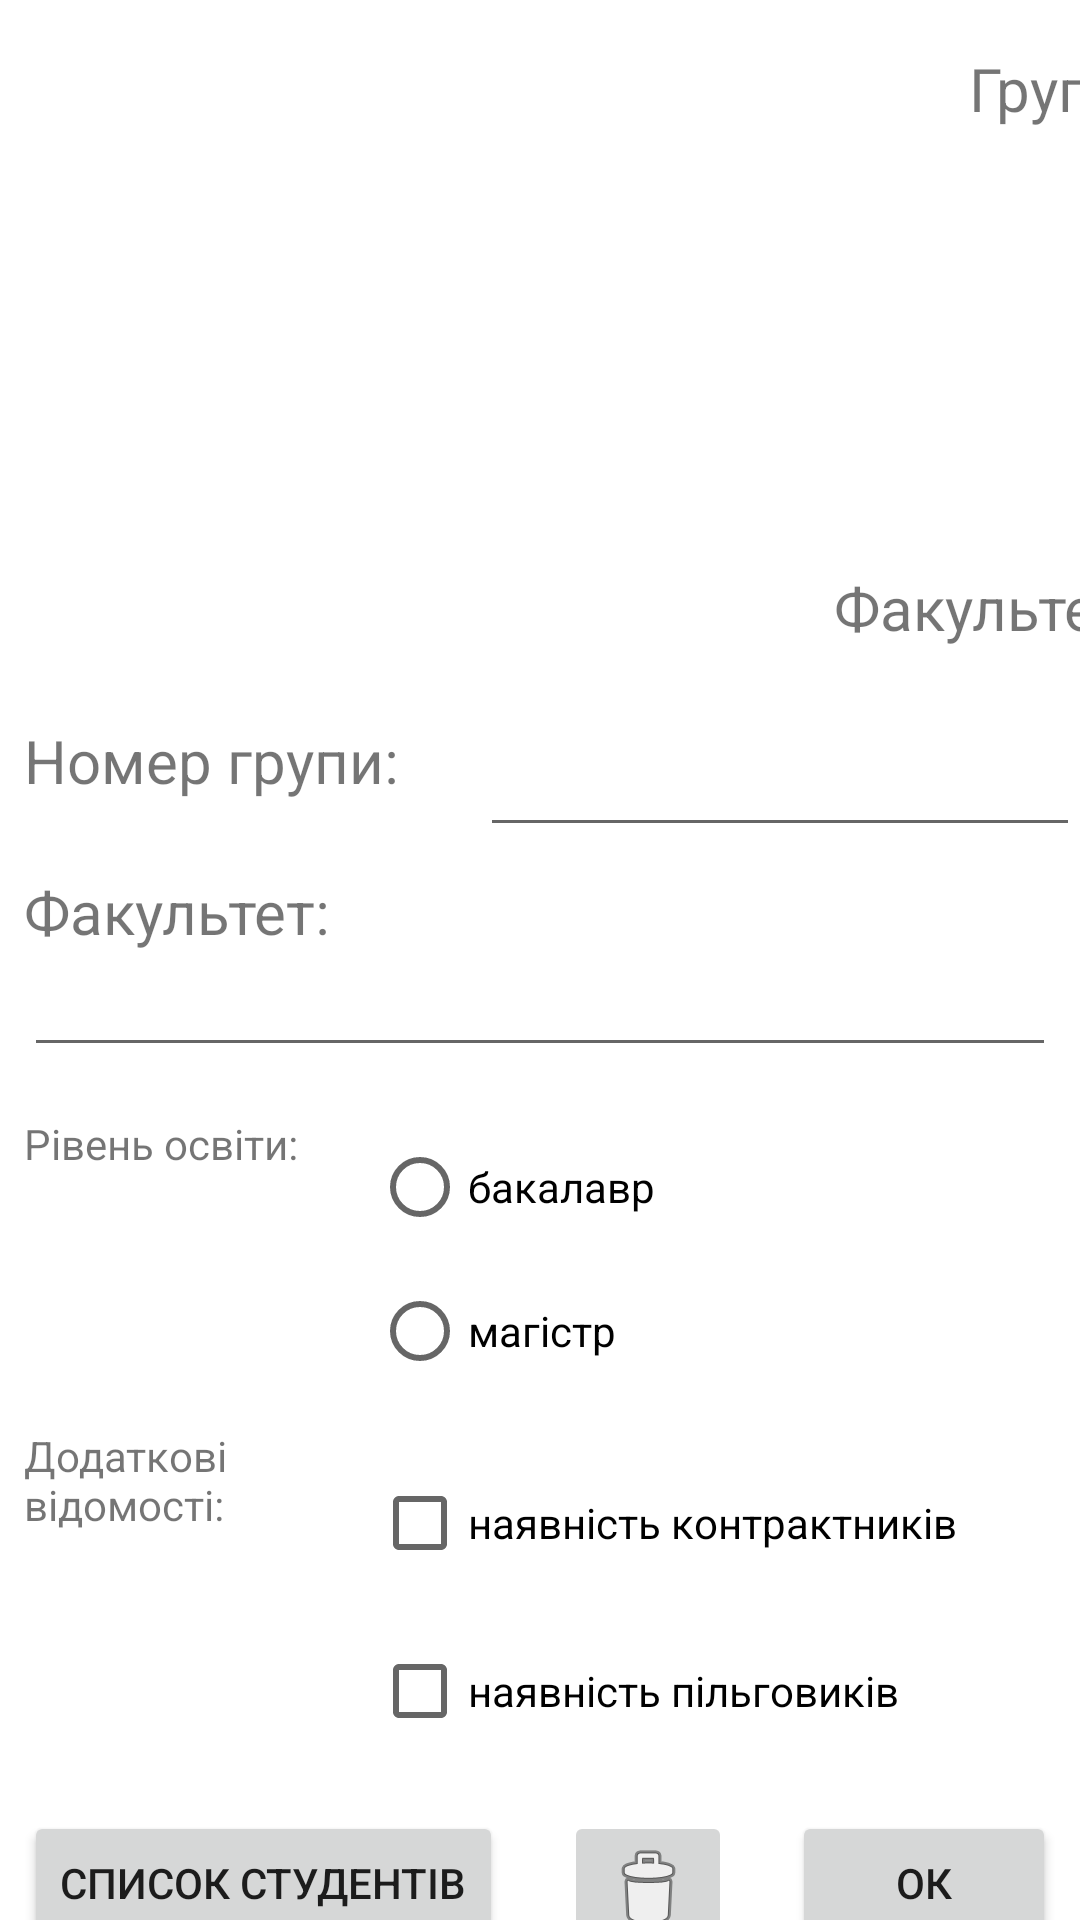

Here is an Android app screen rendered from its layout file. Give the layout XML and the strings, colors and styles it references.
<!-- AndroidManifest.xml: application theme Theme.Students -->
<!-- res/layout/activity_students_group2.xml -->
<?xml version="1.0" encoding="utf-8"?>
<androidx.constraintlayout.widget.ConstraintLayout
    xmlns:android="http://schemas.android.com/apk/res/android"
    xmlns:app="http://schemas.android.com/apk/res-auto"
    xmlns:tools="http://schemas.android.com/tools"
    android:layout_width="match_parent"
    android:layout_height="match_parent"
    tools:context=".StudentsGroupActivity"
    >

    <ImageView
        android:id="@+id/imageView"
        android:layout_width="406dp"
        android:layout_height="216dp"
        android:layout_marginStart="8dp"
        android:layout_marginTop="8dp"
        android:layout_marginEnd="8dp"
        android:scaleType="fitXY"
        app:layout_constraintEnd_toEndOf="parent"
        app:layout_constraintHorizontal_bias="0.496"
        app:layout_constraintStart_toStartOf="parent"
        app:layout_constraintTop_toTopOf="parent"
        app:srcCompat="@drawable/group2" />

    <TextView
        android:id="@+id/grpNumberImageTxt"
        android:layout_width="wrap_content"
        android:layout_height="wrap_content"
        android:text="Група"
        android:textSize="20sp"
        android:layout_marginTop="8dp"
        android:layout_marginEnd="8dp"
        app:layout_constraintEnd_toEndOf="@+id/imageView"
        app:layout_constraintTop_toTopOf="@+id/imageView" />


    <TextView
        android:id="@+id/facultyNameImageTxt"
        android:layout_width="wrap_content"
        android:layout_height="wrap_content"
        android:layout_marginEnd="8dp"
        android:layout_marginBottom="8dp"
        android:text="Факультет"
        android:textSize="20sp"
        app:layout_constraintBottom_toBottomOf="@+id/imageView"
        app:layout_constraintEnd_toEndOf="@+id/imageView" />

    <TextView
        android:id="@+id/textView3"
        android:layout_width="0dp"
        android:layout_height="wrap_content"
        android:layout_marginStart="8dp"
        android:layout_marginTop="16dp"
        android:text="@string/grp_number_txt"
        android:textSize="@dimen/default_text_size"
        app:layout_constrainedWidth="false"
        app:layout_constraintDimensionRatio=""
        app:layout_constraintStart_toStartOf="parent"
        app:layout_constraintTop_toBottomOf="@+id/imageView"
        app:layout_constraintWidth_percent="0.4"
         />

    <EditText
        android:id="@+id/grpNumberEdit"
        android:layout_width="0dp"
        android:layout_height="wrap_content"
        android:layout_marginStart="8dp"
        android:layout_marginTop="16dp"
        android:ems="10"
        android:inputType="textPersonName"
        app:layout_constraintBottom_toBottomOf="@+id/textView3"
        app:layout_constraintEnd_toEndOf="parent"
        app:layout_constraintStart_toEndOf="@+id/textView3"
        app:layout_constraintTop_toTopOf="@+id/textView3"
        />

    <TextView
        android:id="@+id/textView2"
        android:layout_width="match_parent"
        android:layout_height="wrap_content"
        android:layout_marginStart="8dp"
        android:layout_marginTop="8dp"
        android:text="@string/faculty_txt"
        android:textSize="@dimen/default_text_size"
        app:layout_constraintStart_toStartOf="parent"
        app:layout_constraintTop_toBottomOf="@+id/grpNumberEdit"
        />

    <EditText
        android:id="@+id/facultyEdit"
        android:layout_width="0dp"
        android:layout_height="wrap_content"
        android:layout_marginStart="8dp"
        android:layout_marginTop="24dp"
        android:layout_marginEnd="8dp"
        android:ems="10"
        android:inputType="textPersonName"
        app:layout_constraintEnd_toEndOf="parent"
        app:layout_constraintHorizontal_bias="0.0"
        app:layout_constraintStart_toStartOf="parent"
        app:layout_constraintTop_toTopOf="@+id/textView2" />

    <TextView
        android:id="@+id/textView4"
        android:layout_width="0dp"
        android:layout_height="wrap_content"
        android:layout_marginStart="8dp"
        android:layout_marginTop="16dp"
        android:text="@string/edu_level_txt"
        app:layout_constraintStart_toStartOf="parent"
        app:layout_constraintTop_toBottomOf="@+id/facultyEdit"
        app:layout_constraintWidth_percent="0.3"
        />

    <RadioGroup
        android:id="@+id/radioGroup"
        android:layout_width="0dp"
        android:layout_height="wrap_content"
        android:layout_marginStart="8dp"
        android:layout_marginEnd="8dp"
        app:layout_constraintEnd_toEndOf="parent"
        app:layout_constraintStart_toEndOf="@+id/textView4"
        app:layout_constraintTop_toTopOf="@+id/textView4">

        <RadioButton
            android:id="@+id/edu_level_bachelor"
            android:layout_width="wrap_content"
            android:layout_height="wrap_content"
            android:layout_weight="1"
            android:text="бакалавр"/>
        <RadioButton
            android:id="@+id/edu_level_master"
            android:layout_width="wrap_content"
            android:layout_height="wrap_content"
            android:layout_weight="1"
            android:text="магістр"/>
    </RadioGroup>

    <TextView
        android:id="@+id/textView5"
        android:layout_width="0dp"
        android:layout_height="wrap_content"
        android:layout_marginStart="8dp"
        android:layout_marginTop="8dp"
        android:text="Додаткові відомості:"
        app:layout_constraintStart_toStartOf="parent"
        app:layout_constraintTop_toBottomOf="@+id/radioGroup"
        app:layout_constraintWidth_percent="0.3"
        />
    <CheckBox
        android:id="@+id/contract_flg"
        android:layout_width="0dp"
        android:layout_height="wrap_content"
        android:layout_marginStart="8dp"
        android:layout_marginTop="8dp"
        android:layout_marginEnd="8dp"
        android:text="наявність контрактників"
        app:layout_constraintEnd_toEndOf="parent"
        app:layout_constraintStart_toEndOf="@+id/textView5"
        app:layout_constraintTop_toTopOf="@+id/textView5"/>

    <CheckBox
        android:id="@+id/privilege_flg"
        android:layout_width="0dp"
        android:layout_height="wrap_content"
        android:layout_marginTop="8dp"
        android:layout_marginEnd="8dp"
        android:text="наявність пільговиків"
        app:layout_constraintEnd_toEndOf="parent"
        app:layout_constraintStart_toStartOf="@+id/contract_flg"
        app:layout_constraintTop_toBottomOf="@+id/contract_flg"/>

    <Button
        android:id="@+id/btnOk"
        android:layout_width="wrap_content"
        android:layout_height="wrap_content"
        android:layout_marginTop="16dp"
        android:layout_marginEnd="8dp"
        android:onClick="onOkBtnClick"
        android:text="ОК"
        app:layout_constraintEnd_toEndOf="parent"
        app:layout_constraintTop_toBottomOf="@+id/privilege_flg"/>

    <Button
        android:id="@+id/btnStudList"
        android:layout_width="wrap_content"
        android:layout_height="wrap_content"
        android:layout_marginStart="8dp"
        android:layout_marginTop="16dp"
        android:onClick="onBtnStudListClick"
        android:text="@string/default_text"
        app:layout_constraintStart_toStartOf="parent"
        app:layout_constraintTop_toBottomOf="@+id/privilege_flg" />

    <ImageButton
        android:id="@+id/btnRem"
        android:layout_width="wrap_content"
        android:layout_height="wrap_content"
        app:layout_constraintEnd_toStartOf="@+id/btnOk"
        app:layout_constraintStart_toEndOf="@+id/btnStudList"
        app:layout_constraintTop_toTopOf="@+id/btnStudList"
        app:srcCompat="@android:drawable/ic_menu_delete"
        android:onClick="onDelete"/>
</androidx.constraintlayout.widget.ConstraintLayout>
<!-- resources referenced by this layout -->
<resources>
  <dimen name="default_text_size">20dp</dimen>
  <string name="default_text">Список студентів</string>
  <string name="edu_level_txt">Рівень освіти:</string>
  <string name="faculty_txt">Факультет:</string>
  <string name="grp_number_txt">Номер групи:</string>
  <style name="Theme.Students" parent="Theme.MaterialComponents.DayNight.DarkActionBar">
          
          <item name="colorPrimary">@color/purple_500</item>
          <item name="colorPrimaryVariant">@color/purple_700</item>
          <item name="colorOnPrimary">@color/white</item>
          
          <item name="colorSecondary">@color/teal_200</item>
          <item name="colorSecondaryVariant">@color/teal_700</item>
          <item name="colorOnSecondary">@color/black</item>
          
          <item name="android:statusBarColor" tools:targetApi="21">?attr/colorPrimaryVariant</item>
          
      </style>
  <!-- not gathered from this repository: default colours our renderer supplied (Android Studio template values) -->
  <color name="purple_500">#FF6200EE</color>
  <color name="purple_700">#FF3700B3</color>
  <color name="teal_200">#FF03DAC5</color>
  <color name="teal_700">#FF018786</color>
  <color name="black">#FF000000</color>
  <color name="white">#FFFFFFFF</color>
</resources>
